Run: headless pygame with SDL's dummy video driver; simulated clock (each Clock.tick advances the game by its frame time, no real sleeping); random seed 0; keys injected as events and as key.get_pressed() state; no mouse input.
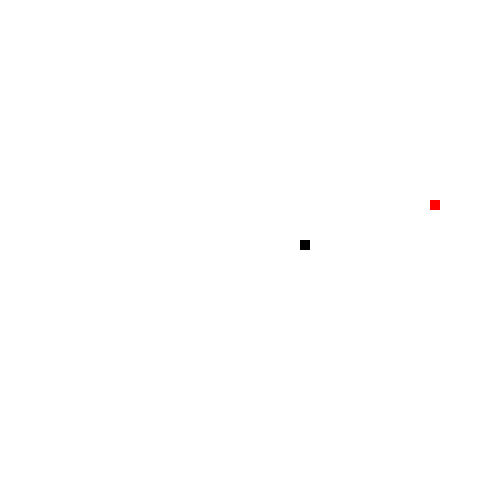
Frame 1 of 4 · flips 1–60 · no input
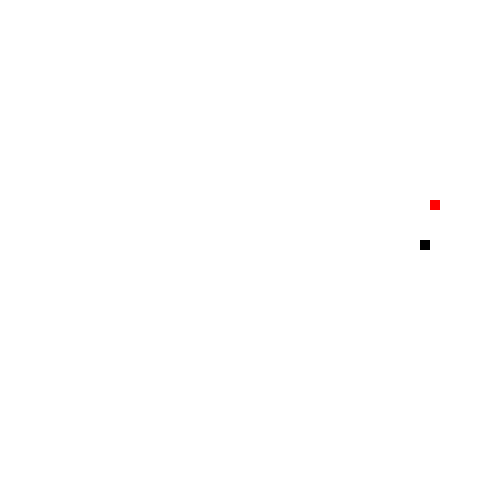
Frame 2 of 4 · flips 61–180 · tapped SPACE, RETURN · held RIGHT (→), D
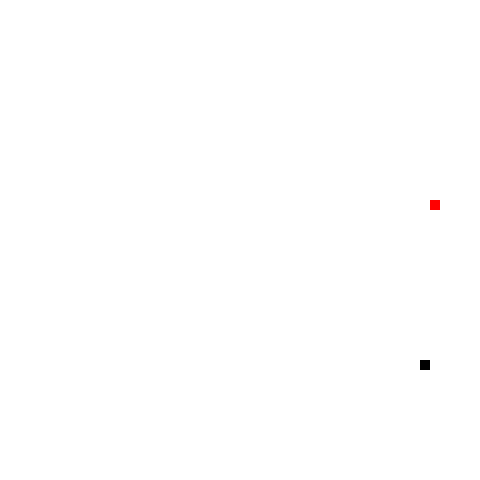
Frame 3 of 4 · flips 181–300 · held DOWN (↓), S
Frame 4 of 4 · flips 301–420 · held LEFT (←), A, UP (↑), W · screen same as frame 2, image omitted

The pygame program that drew these frames:


import pygame
import random

# 初始化pygame
pygame.init()

# 设置游戏窗口大小
screen_width = 480
screen_height = 480
screen = pygame.display.set_mode((screen_width, screen_height))

# 设置游戏标题
pygame.display.set_caption("贪吃蛇小游戏")

# 定义颜色
white = (255, 255, 255)
black = (0, 0, 0)
red = (255, 0, 0)

# 定义蛇的初始位置和大小
snake_size = 10
snake_x = screen_width / 2
snake_y = screen_height / 2

# 定义蛇的移动速度
snake_speed = 1

# 定义食物的初始位置和大小
food_size = 10
food_x = round(random.randrange(0, screen_width - food_size) / 10.0) * 10.0
food_y = round(random.randrange(0, screen_height - food_size) / 10.0) * 10.0

# 定义蛇的移动方向
direction = "right"

# 定义游戏结束标志
game_over = False

# 定义游戏时钟
clock = pygame.time.Clock()

# 定义绘制蛇的函数
def draw_snake(snake_size, snake_list):
    for x in snake_list:
        pygame.draw.rect(screen, black, [x[0], x[1], snake_size, snake_size])

# 定义游戏循环
while not game_over:
    for event in pygame.event.get():
        if event.type == pygame.QUIT:
            game_over = True
        if event.type == pygame.KEYDOWN:
            if event.key == pygame.K_LEFT:
                direction = "left"
            elif event.key == pygame.K_RIGHT:
                direction = "right"
            elif event.key == pygame.K_UP:
                direction = "up"
            elif event.key == pygame.K_DOWN:
                direction = "down"

    # 移动蛇的位置
    if direction == "right":
        snake_x += snake_speed
    elif direction == "left":
        snake_x -= snake_speed
    elif direction == "up":
        snake_y -= snake_speed
    elif direction == "down":
        snake_y += snake_speed

    # 判断蛇是否吃到食物
    if snake_x == food_x and snake_y == food_y:
        food_x = round(random.randrange(0, screen_width - food_size) / 10.0) * 10.0
        food_y = round(random.randrange(0, screen_height - food_size) / 10.0) * 10.0

    # 绘制游戏背景
    screen.fill(white)

    # 绘制食物
    pygame.draw.rect(screen, red, [food_x, food_y, food_size, food_size])

    # 绘制蛇
    snake_head = []
    snake_head.append(snake_x)
    snake_head.append(snake_y)
    snake_list = []
    snake_list.append(snake_head)
    draw_snake(snake_size, snake_list)

    # 更新游戏显示
    pygame.display.update()

    # 设置游戏时钟
    clock.tick(30)

# 退出pygame
pygame.quit()
